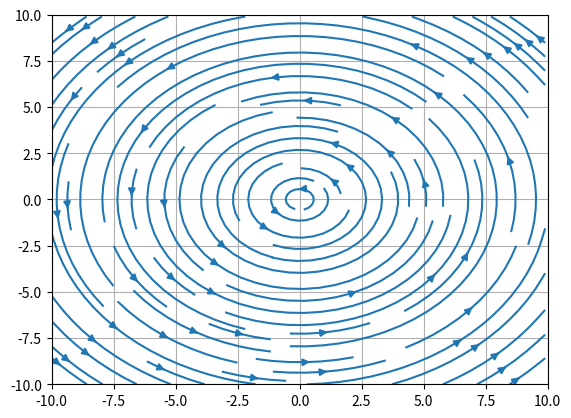

The matplotlib source for this figure:
import numpy as np
import matplotlib.pyplot as plt
plt.figure()


LX, LY=10,10   # メッシュのためのパラメータ
gridwidth=0.1
X, Y= np.meshgrid(np.arange(-LX, LX, gridwidth), np.arange(-LY, LY,gridwidth))  # メッシュ生成

#物理パラメータ
beta = 1*10**2
alpha = 9*10**4
Re = 6.4*10**5
Beq = 3*10**(-5)
R = np.sqrt(X**2+Y**2) # 原点からの距離

# ベクトル関数 F(U(x,y), V(x,y))を定義。静電場の表式を用いる。
B = Beq*(Re/R)**3

Ex = beta*(R + Y**2/R)/(B*Re**2) - Re*alpha*Y/(B*R**3)
Ey = -beta*X*Y/(B*R*Re**2) + Re*alpha*X/(B*R**3)

plt.streamplot(X,Y,Ex,Ey) # 流線をプロット

plt.xlim([-LX,LX]) # 描くXの範囲
plt.ylim([-LY,LY]) # 描くyの範囲

# グラフ描画
plt.grid()
plt.draw()
plt.show()

